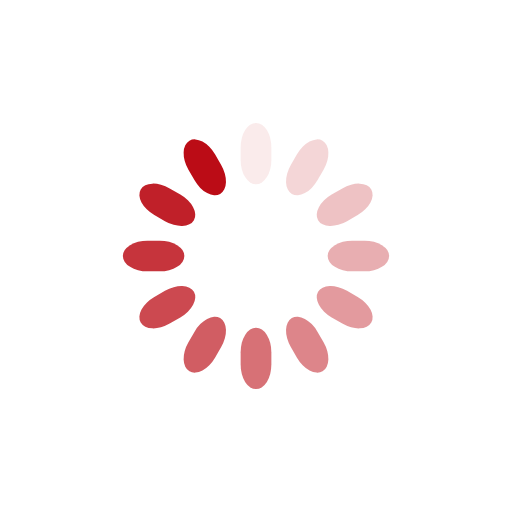
t = 0.00 s
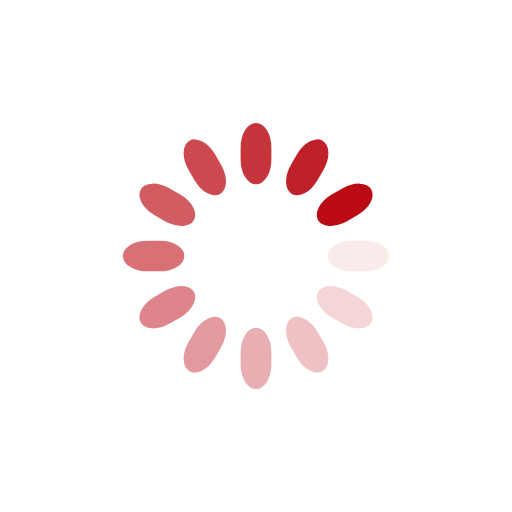
t = 0.25 s
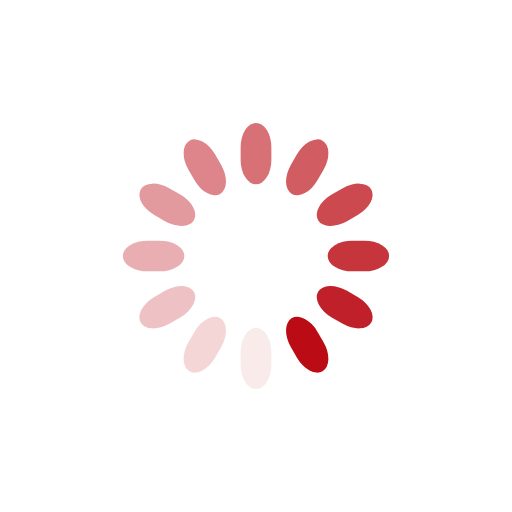
t = 0.50 s
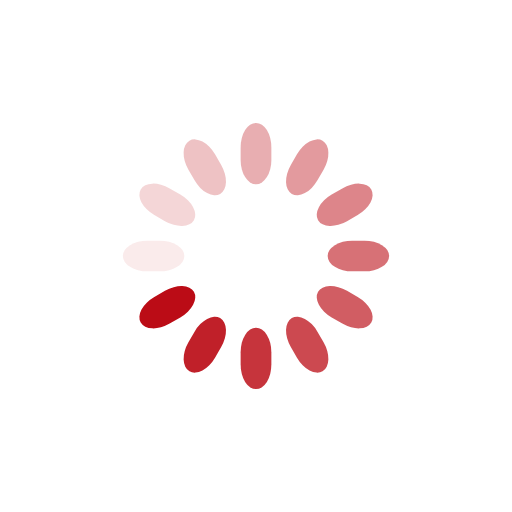
t = 0.75 s

The animated SVG that drew these frames (rendered in a browser with its animation timeline set to each time). Animation: 12 SMIL elements (animate=12); one cycle of 1.00 s, repeats indefinitely.

<svg class="lds-spinner" width="100%" height="100%" xmlns="http://www.w3.org/2000/svg" xmlns:xlink="http://www.w3.org/1999/xlink" viewBox="0 0 100 100" preserveAspectRatio="xMidYMid"><g transform="rotate(0 50 50)">
  <rect x="47" y="24" rx="9.4" ry="4.8" width="6" height="12" fill="#bb0c16">
    <animate attributeName="opacity" values="1;0" keyTimes="0;1" dur="1s" begin="-0.9166666666666666s" repeatCount="indefinite"></animate>
  </rect>
</g><g transform="rotate(30 50 50)">
  <rect x="47" y="24" rx="9.4" ry="4.8" width="6" height="12" fill="#bb0c16">
    <animate attributeName="opacity" values="1;0" keyTimes="0;1" dur="1s" begin="-0.8333333333333334s" repeatCount="indefinite"></animate>
  </rect>
</g><g transform="rotate(60 50 50)">
  <rect x="47" y="24" rx="9.4" ry="4.8" width="6" height="12" fill="#bb0c16">
    <animate attributeName="opacity" values="1;0" keyTimes="0;1" dur="1s" begin="-0.75s" repeatCount="indefinite"></animate>
  </rect>
</g><g transform="rotate(90 50 50)">
  <rect x="47" y="24" rx="9.4" ry="4.8" width="6" height="12" fill="#bb0c16">
    <animate attributeName="opacity" values="1;0" keyTimes="0;1" dur="1s" begin="-0.6666666666666666s" repeatCount="indefinite"></animate>
  </rect>
</g><g transform="rotate(120 50 50)">
  <rect x="47" y="24" rx="9.4" ry="4.8" width="6" height="12" fill="#bb0c16">
    <animate attributeName="opacity" values="1;0" keyTimes="0;1" dur="1s" begin="-0.5833333333333334s" repeatCount="indefinite"></animate>
  </rect>
</g><g transform="rotate(150 50 50)">
  <rect x="47" y="24" rx="9.4" ry="4.8" width="6" height="12" fill="#bb0c16">
    <animate attributeName="opacity" values="1;0" keyTimes="0;1" dur="1s" begin="-0.5s" repeatCount="indefinite"></animate>
  </rect>
</g><g transform="rotate(180 50 50)">
  <rect x="47" y="24" rx="9.4" ry="4.8" width="6" height="12" fill="#bb0c16">
    <animate attributeName="opacity" values="1;0" keyTimes="0;1" dur="1s" begin="-0.4166666666666667s" repeatCount="indefinite"></animate>
  </rect>
</g><g transform="rotate(210 50 50)">
  <rect x="47" y="24" rx="9.4" ry="4.8" width="6" height="12" fill="#bb0c16">
    <animate attributeName="opacity" values="1;0" keyTimes="0;1" dur="1s" begin="-0.3333333333333333s" repeatCount="indefinite"></animate>
  </rect>
</g><g transform="rotate(240 50 50)">
  <rect x="47" y="24" rx="9.4" ry="4.8" width="6" height="12" fill="#bb0c16">
    <animate attributeName="opacity" values="1;0" keyTimes="0;1" dur="1s" begin="-0.25s" repeatCount="indefinite"></animate>
  </rect>
</g><g transform="rotate(270 50 50)">
  <rect x="47" y="24" rx="9.4" ry="4.8" width="6" height="12" fill="#bb0c16">
    <animate attributeName="opacity" values="1;0" keyTimes="0;1" dur="1s" begin="-0.16666666666666666s" repeatCount="indefinite"></animate>
  </rect>
</g><g transform="rotate(300 50 50)">
  <rect x="47" y="24" rx="9.4" ry="4.8" width="6" height="12" fill="#bb0c16">
    <animate attributeName="opacity" values="1;0" keyTimes="0;1" dur="1s" begin="-0.08333333333333333s" repeatCount="indefinite"></animate>
  </rect>
</g><g transform="rotate(330 50 50)">
  <rect x="47" y="24" rx="9.4" ry="4.8" width="6" height="12" fill="#bb0c16">
    <animate attributeName="opacity" values="1;0" keyTimes="0;1" dur="1s" begin="0s" repeatCount="indefinite"></animate>
  </rect>
</g></svg>
